Run: headless pygame with SDL's dummy video driver; simulated clock (each Clock.tick advances the game by its frame time, no real sleeping); random seed 0; keys injected as events and as key.get_pressed() state; mouse plan: one left click at the window centre at the start of phase 2, then a move to the lower-right quarter at the start of phase 3.
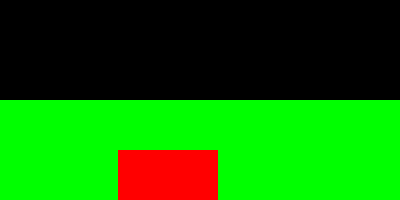
Frame 1 of 4 · flips 1–60 · no input
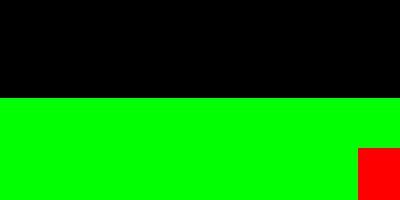
Frame 2 of 4 · flips 61–180 · clicked the window centre · tapped SPACE, RETURN · held RIGHT (→), D
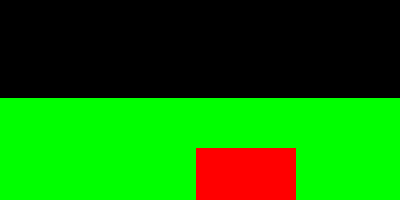
Frame 3 of 4 · flips 181–300 · moved the mouse to the lower-right quarter · held DOWN (↓), S
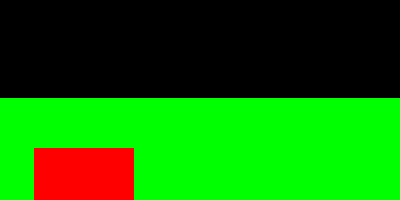
Frame 4 of 4 · flips 301–420 · held LEFT (←), A, UP (↑), W

The pygame program that drew these frames:

from random import randint

import pygame

pygame.init()

# Размер экрана
SC = pygame.display.set_mode((400, 200))

# Задний фон
background = pygame.Surface((400, 200))
background.fill((0, 255, 0))

# Координаты начального положения героя
xb = 0
yb = 100

# Параметры героя
hero = pygame.Surface((100, 100))
hero.fill((255, 0, 0))
x = 0
y = 50

# Отрисовка элементов в порядке прорисовки
background.blit(hero, (x, y))
SC.blit(background, (xb, yb))
pygame.display.update()

while True:
    # Обработка событий
    for event in pygame.event.get():
        if event.type == pygame.QUIT:
            exit()
        elif event.type == pygame.MOUSEBUTTONDOWN:
            yb = randint(0, 200)

    # Движение героя
    if x < 400:
        x += 2
    else:
        x = 0

    # Очистка экрана и отрисовка элементов
    SC.fill((0, 0, 0))
    background.fill((0, 255, 0))
    background.blit(hero, (x, y))
    SC.blit(background, (xb, yb))
    pygame.display.update()
    pygame.time.delay(30)
  
